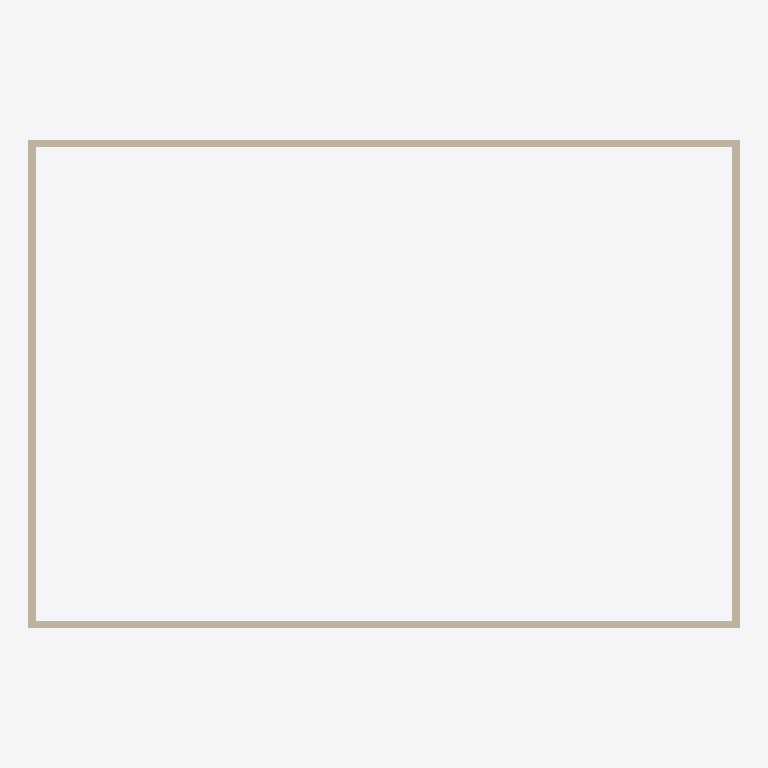
Plan cut of the same IFC building model at storey 'Level 1' (level 0.00 m, cut at 1.40 m), seen from above with north up, elements coloured by IFC class: 4 walls (beige). Cut surfaces are drawn darker.
Extent 19.2 m × 13.2 m × 8.0 m (x, y, z). Storeys (1): Level 1 at 0.00 m. Elements (4): 4 IfcWallStandardCase.

HEADER;
FILE_DESCRIPTION(('ViewDefinition [CoordinationView]','ExchangeRequirement []'),'2;1');
FILE_NAME('0001','2022-02-02T14:44:19',(''),(''),'ODA IFC SDK 22.8','22.1.21.13 - Exporter 22.1.21.13 - Default UI','');
FILE_SCHEMA(('IFC2X3'));
ENDSEC;
DATA;
#94=IFCPROJECT('3ti5DPYLX1lvCcnwZZZDse',#20,'0001',$,$,'Project Name','Project Status',(#87,#92),#84);
#106=IFCSITE('3ti5DPYLX1lvCcnwZZZDsg',#20,'Default',$,$,#105,$,$,.ELEMENT.,(42,21,31,181945),(-71,-3,-24,-263305),0.0,$,$);
#96=IFCBUILDING('3ti5DPYLX1lvCcnwZZZDsf',#20,'',$,$,#16,$,'',.ELEMENT.,$,$,#95);
#99=IFCBUILDINGSTOREY('3ti5DPYLX1lvCcnwWSSoDl',#20,'Level 1',$,'Уровень:8mm Head',#98,$,'Level 1',.ELEMENT.,0.0);
#140=IFCWALLSTANDARDCASE('1KcxAId$T5NuYnv7xsw53d',#20,'Базовая стена:Generic - 200mm:350583',$,'Базовая стена:Generic - 200mm',#124,#139,'350583');
#268=IFCWALLSTANDARDCASE('1KcxAId$T5NuYnv7xsw53f',#20,'Базовая стена:Generic - 200mm:350585',$,'Базовая стена:Generic - 200mm',#256,#267,'350585');
#229=IFCWALLSTANDARDCASE('1KcxAId$T5NuYnv7xsw53e',#20,'Базовая стена:Generic - 200mm:350584',$,'Базовая стена:Generic - 200mm',#217,#228,'350584');
#307=IFCWALLSTANDARDCASE('1KcxAId$T5NuYnv7xsw53g',#20,'Базовая стена:Generic - 200mm:350586',$,'Базовая стена:Generic - 200mm',#295,#306,'350586');
ENDSEC;
